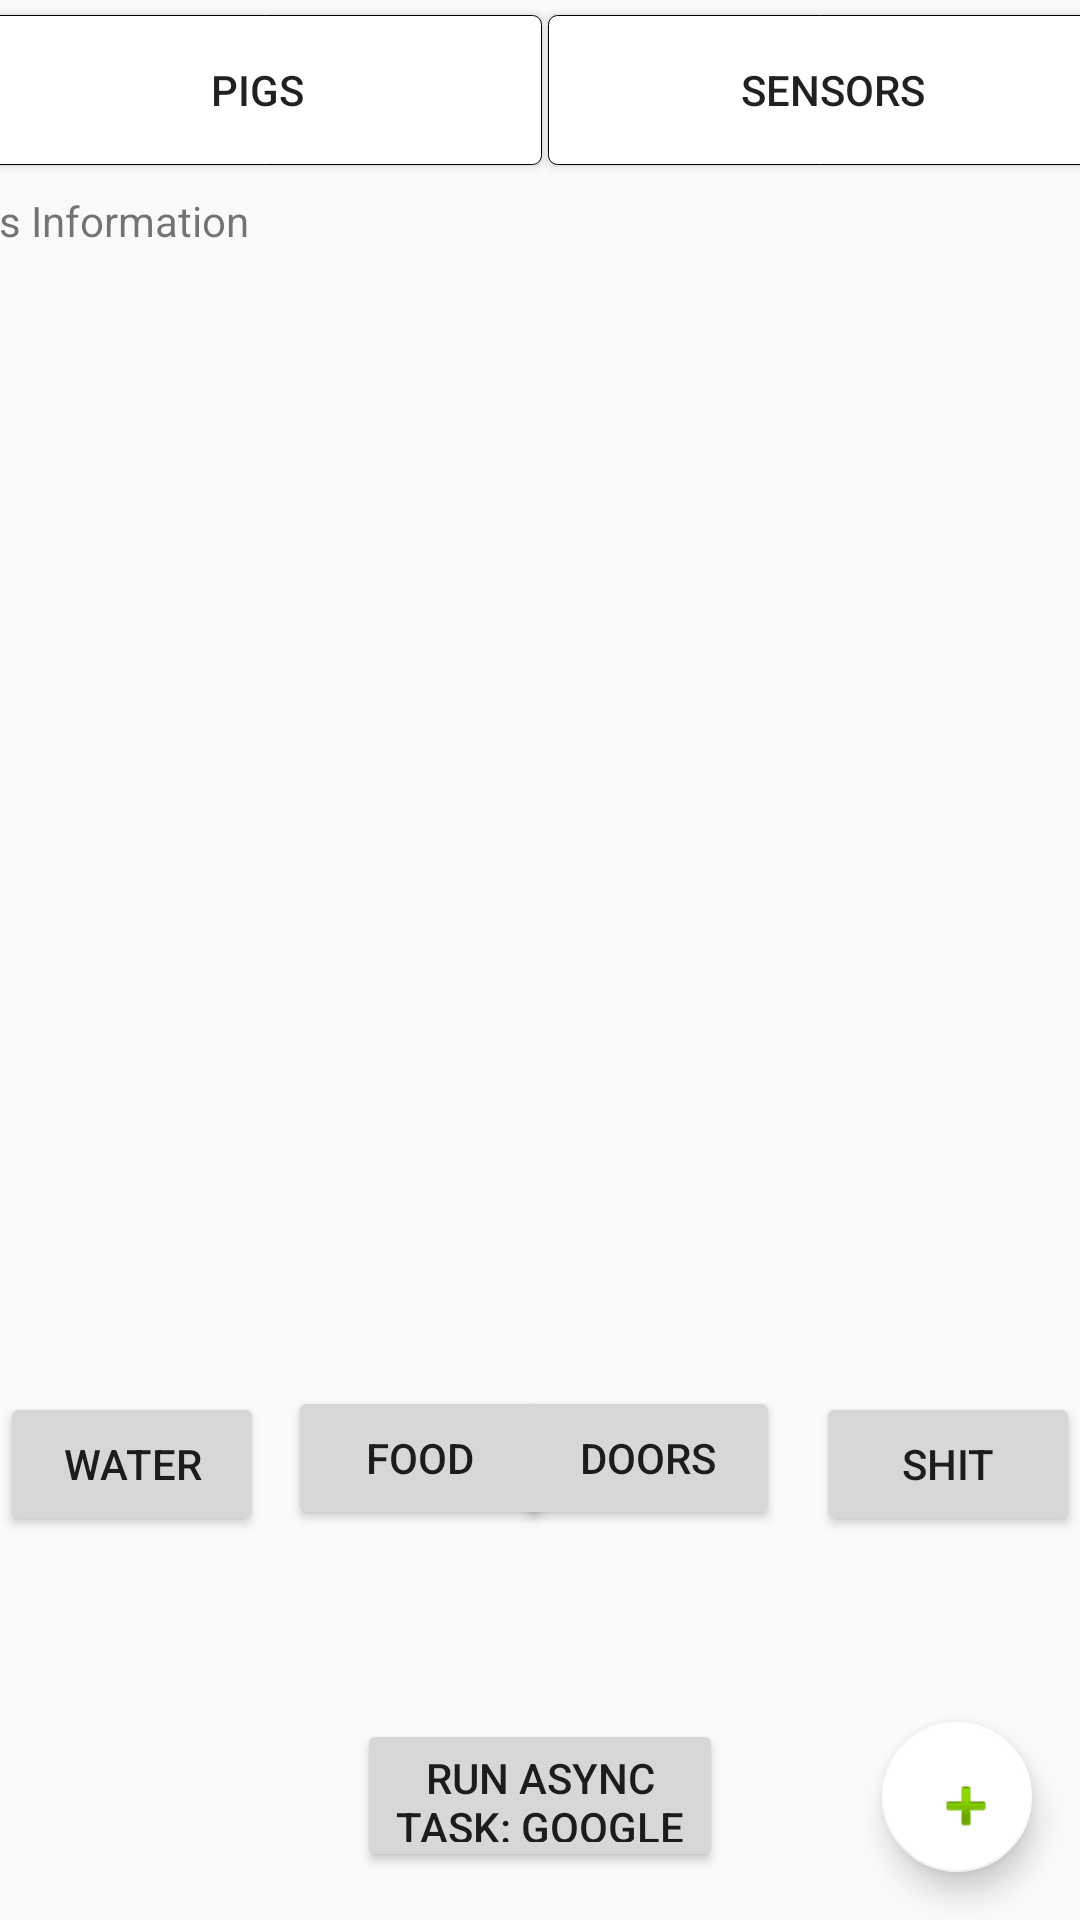

Android layout source for this screen:
<!-- AndroidManifest.xml: application theme AppTheme -->
<!-- res/layout/activity_main.xml -->
<?xml version="1.0" encoding="utf-8"?>
<android.support.constraint.ConstraintLayout xmlns:android="http://schemas.android.com/apk/res/android"
    xmlns:app="http://schemas.android.com/apk/res-auto"
    xmlns:tools="http://schemas.android.com/tools"
    android:layout_width="match_parent"
    android:layout_height="match_parent"
    android:orientation="vertical"
    tools:context=".MainActivity">

    <Button
        android:id="@+id/btn_run"
        android:layout_width="122dp"
        android:layout_height="51dp"

        android:layout_centerHorizontal="true"
        android:layout_marginBottom="16dp"
        android:layout_marginEnd="131dp"
        android:layout_marginLeft="131dp"
        android:layout_marginRight="131dp"
        android:layout_marginStart="131dp"
        android:text="Run Async task: Google"
        app:layout_constraintBottom_toBottomOf="parent"
        app:layout_constraintEnd_toEndOf="parent"
        app:layout_constraintStart_toStartOf="parent" />

    <Button
        android:id="@+id/pig"
        android:layout_width="190dp"
        android:layout_height="50dp"
        android:layout_marginEnd="1dp"
        android:layout_marginLeft="3dp"
        android:layout_marginRight="1dp"

        android:layout_marginStart="3dp"
        android:layout_marginTop="5dp"
        android:background="@drawable/my_button"
        android:text="Pigs"
        app:layout_constraintEnd_toStartOf="@+id/sensors"
        app:layout_constraintStart_toStartOf="parent"
        app:layout_constraintTop_toTopOf="parent" />

    <Button
        android:id="@+id/sensors"
        android:layout_width="190dp"
        android:layout_height="50dp"
        android:layout_marginLeft="1dp"
        android:layout_marginStart="1dp"

        android:layout_marginTop="5dp"
        android:background="@drawable/my_button"
        android:text="Sensors"
        app:layout_constraintEnd_toEndOf="parent"
        app:layout_constraintStart_toEndOf="@+id/pig"
        app:layout_constraintTop_toTopOf="parent" />

    <TextView
        android:id="@+id/textView2"
        android:layout_width="388dp"
        android:layout_height="273dp"
        android:layout_marginBottom="8dp"
        android:layout_marginLeft="6dp"

        android:layout_marginStart="6dp"
        android:layout_marginTop="64dp"
        android:text="Pigs Information"
        app:layout_constraintBottom_toBottomOf="parent"
        app:layout_constraintEnd_toEndOf="parent"
        app:layout_constraintHorizontal_bias="0.8"
        app:layout_constraintStart_toStartOf="parent"
        app:layout_constraintTop_toTopOf="parent"
        app:layout_constraintVertical_bias="0.0" />

    <android.support.design.widget.FloatingActionButton
        android:id="@+id/floatingActionButton"
        android:layout_width="56dp"
        android:layout_height="50dp"
        android:layout_marginBottom="16dp"
        android:layout_marginEnd="16dp"
        android:layout_marginRight="16dp"
        android:clickable="true"
        app:layout_constraintBottom_toBottomOf="parent"
        app:layout_constraintEnd_toEndOf="parent"
        app:srcCompat="@android:drawable/ic_input_add" />

    <TextView
        android:id="@+id/textView8"
        android:layout_width="381dp"
        android:layout_height="11dp"
        android:layout_marginBottom="8dp"
        android:layout_marginTop="132dp"
        app:layout_constraintBottom_toTopOf="@+id/btn_run"
        app:layout_constraintEnd_toEndOf="parent"
        app:layout_constraintHorizontal_bias="1.0"
        app:layout_constraintStart_toStartOf="parent"
        app:layout_constraintTop_toTopOf="@+id/textView2"
        app:layout_constraintVertical_bias="0.694" />

    <Button
        android:id="@+id/button"
        android:layout_width="wrap_content"
        android:layout_height="wrap_content"
        android:layout_marginBottom="128dp"
        android:text="WATER"
        app:layout_constraintBottom_toBottomOf="parent"
        app:layout_constraintStart_toStartOf="parent" />

    <Button
        android:id="@+id/button2"
        android:layout_width="wrap_content"
        android:layout_height="wrap_content"
        android:layout_marginBottom="124dp"
        android:layout_marginLeft="96dp"
        android:layout_marginStart="96dp"
        android:layout_marginTop="8dp"
        android:text="FOOD"
        app:layout_constraintBottom_toBottomOf="parent"
        app:layout_constraintStart_toStartOf="parent"
        app:layout_constraintTop_toTopOf="parent"
        app:layout_constraintVertical_bias="0.987" />

    <Button
        android:id="@+id/button3"
        android:layout_width="wrap_content"
        android:layout_height="wrap_content"
        android:layout_marginBottom="128dp"
        android:text="SHIT"
        app:layout_constraintBottom_toBottomOf="parent"
        app:layout_constraintEnd_toEndOf="parent" />

    <Button
        android:id="@+id/button4"
        android:layout_width="wrap_content"
        android:layout_height="wrap_content"
        android:layout_marginBottom="124dp"
        android:layout_marginEnd="100dp"
        android:layout_marginRight="100dp"
        android:layout_marginTop="8dp"
        android:text="DOORS"
        app:layout_constraintBottom_toBottomOf="parent"
        app:layout_constraintEnd_toEndOf="parent"
        app:layout_constraintTop_toTopOf="parent"
        app:layout_constraintVertical_bias="0.987" />


</android.support.constraint.ConstraintLayout>
<!-- resources referenced by this layout -->
<resources>
  <!-- drawable my_button (drawable) -->
  <?xml version="1.0" encoding="utf-8"?>
  <shape xmlns:android="http://schemas.android.com/apk/res/android"
      android:shape="rectangle">
      <gradient android:startColor="#fff"
          android:endColor="#fff"
          android:angle="270" />
      <corners android:radius="3dp" />
      <stroke android:width="1px" android:color="#000000" />
  </shape>
  <style name="AppTheme" parent="Theme.AppCompat.Light.DarkActionBar">
          
          <item name="colorPrimary">#346b35</item>
          <item name="colorPrimaryDark">#519251</item>
          <item name="colorAccent">#fff</item>
      </style>
</resources>
